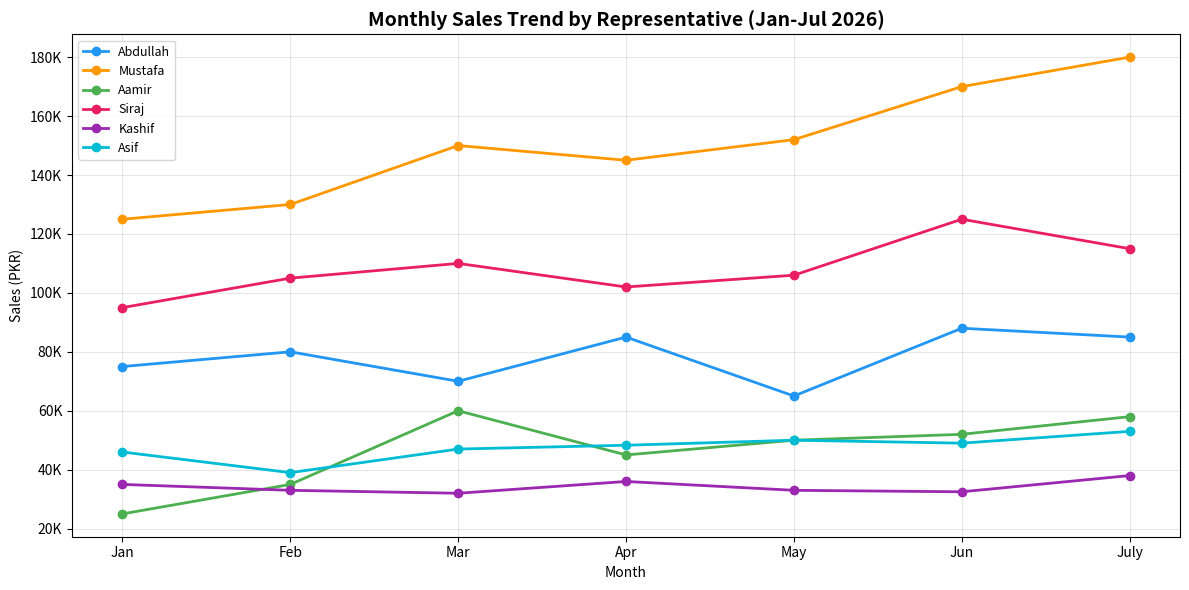

This figure's Python source: (Note: this script raises an exception after producing the figure.)
import matplotlib
matplotlib.use('Agg')
import matplotlib.pyplot as plt
import matplotlib.ticker as mticker
import numpy as np
import os

output_dir = r"C:\Users\DELL LATITUDE 5520\.openclaw\workspace\temp_attachments"

# ---- DATA ----
months = ['Jan', 'Feb', 'Mar', 'Apr', 'May', 'Jun', 'July']
reps = ['Abdullah', 'Mustafa', 'Aamir', 'Siraj', 'Kashif', 'Asif']

data = {
    'Abdullah': [75000, 80000, 70000, 85000, 65000, 88000, 85000],
    'Mustafa':  [125000, 130000, 150000, 145000, 152000, 170000, 180000],
    'Aamir':    [25000, 35000, 60000, 45000, 50000, 52000, 58000],
    'Siraj':    [95000, 105000, 110000, 102000, 106000, 125000, 115000],
    'Kashif':   [35000, 33000, 32000, 36000, 33000, 32500, 38000],
    'Asif':     [46000, 39000, 47000, 48300, 50000, 49000, 53000],
}

monthly_totals = [401000, 422000, 469000, 461300, 456000, 516500, 529000]
colors = ['#2196F3', '#FF9800', '#4CAF50', '#E91E63', '#9C27B0', '#00BCD4']

# Totals per rep
rep_totals = {r: sum(data[r]) for r in reps}
total_all = sum(rep_totals.values())

# YTD Targets from spreadsheet
ytd_target = 1200000

# ---- Chart 1: Monthly Trend Lines ----
fig, ax = plt.subplots(figsize=(12, 6))
for i, rep in enumerate(reps):
    ax.plot(months, data[rep], marker='o', linewidth=2, color=colors[i], label=rep, markersize=6)

ax.set_title('Monthly Sales Trend by Representative (Jan-Jul 2026)', fontsize=14, fontweight='bold')
ax.set_xlabel('Month')
ax.set_ylabel('Sales (PKR)')
ax.yaxis.set_major_formatter(mticker.FuncFormatter(lambda x, _: f'{x/1000:.0f}K'))
ax.legend(loc='upper left', fontsize=9)
ax.grid(True, alpha=0.3)
plt.tight_layout()
chart1_path = os.path.join(output_dir, 'chart1_monthly_trend.png')
fig.savefig(chart1_path, dpi=150)
plt.close()
print("Chart 1 saved:", chart1_path)

# ---- Chart 2: Total Sales per Rep with Target Line ----
fig, ax = plt.subplots(figsize=(10, 6))
bars = ax.bar(reps, [rep_totals[r] for r in reps], color=colors, edgecolor='white')
ax.axhline(y=ytd_target, color='red', linestyle='--', linewidth=2, label=f'YTD Target: PKR {ytd_target:,.0f}')

for bar, val in zip(bars, [rep_totals[r] for r in reps]):
    ax.text(bar.get_x() + bar.get_width()/2, bar.get_height() + 15000,
            f'{val/1000:.0f}K', ha='center', fontsize=9, fontweight='bold')

ax.set_title('YTD Sales by Representative vs Target (Jan-Jul 2026)', fontsize=14, fontweight='bold')
ax.set_ylabel('Total Sales (PKR)')
ax.yaxis.set_major_formatter(mticker.FuncFormatter(lambda x, _: f'{x/1000:.0f}K'))
ax.legend()
ax.grid(True, alpha=0.3, axis='y')
plt.tight_layout()
chart2_path = os.path.join(output_dir, 'chart2_rep_totals.png')
fig.savefig(chart2_path, dpi=150)
plt.close()
print("Chart 2 saved:", chart2_path)

# ---- Chart 3: Monthly Totals Bar Chart ----
fig, ax = plt.subplots(figsize=(10, 5))
gradient = plt.cm.Blues(np.linspace(0.4, 0.9, len(months)))
bars = ax.bar(months, monthly_totals, color=gradient, edgecolor='white')

for bar, val in zip(bars, monthly_totals):
    ax.text(bar.get_x() + bar.get_width()/2, bar.get_height() + 5000,
            f'{val/1000:.0f}K', ha='center', fontsize=10, fontweight='bold')

ax.set_title('Total Monthly Sales (Jan-Jul 2026)', fontsize=14, fontweight='bold')
ax.set_ylabel('Total Sales (PKR)')
ax.yaxis.set_major_formatter(mticker.FuncFormatter(lambda x, _: f'{x/1000:.0f}K'))
ax.grid(True, alpha=0.3, axis='y')
plt.tight_layout()
chart3_path = os.path.join(output_dir, 'chart3_monthly_totals.png')
fig.savefig(chart3_path, dpi=150)
plt.close()
print("Chart 3 saved:", chart3_path)

# ---- Chart 4: Share of Total Pie ----
fig, ax = plt.subplots(figsize=(8, 8))
wedges, texts, autotexts = ax.pie(
    [rep_totals[r] for r in reps],
    labels=reps,
    colors=colors,
    autopct='%1.1f%%',
    startangle=140,
    explode=(0.02, 0.08, 0.02, 0.05, 0.02, 0.02)
)
for t in autotexts:
    t.set_fontsize(10)
    t.set_fontweight('bold')
ax.set_title('Sales Contribution by Representative (Jan-Jul 2026)', fontsize=14, fontweight='bold')
plt.tight_layout()
chart4_path = os.path.join(output_dir, 'chart4_share_pie.png')
fig.savefig(chart4_path, dpi=150)
plt.close()
print("Chart 4 saved:", chart4_path)

# ---- Chart 5: Performance vs Average ----
avg_monthly = sum(monthly_totals) / len(months)
fig, ax = plt.subplots(figsize=(10, 5))
ax.bar(months, monthly_totals, color=['#4CAF50' if v >= avg_monthly else '#FF5722' for v in monthly_totals], edgecolor='white')
ax.axhline(y=avg_monthly, color='blue', linestyle='--', linewidth=2, label=f'Average: PKR {avg_monthly:,.0f}')

for i, val in enumerate(monthly_totals):
    diff = val - avg_monthly
    symbol = '+' if diff >= 0 else ''
    ax.text(i, val + 5000, f'{symbol}{diff/1000:.0f}K', ha='center', fontsize=9,
            color='green' if diff >= 0 else 'red')

ax.set_title('Monthly Performance vs Average (Jan-Jul 2026)', fontsize=14, fontweight='bold')
ax.set_ylabel('Total Sales (PKR)')
ax.set_xticks(range(len(months)))
ax.set_xticklabels(months)
ax.yaxis.set_major_formatter(mticker.FuncFormatter(lambda x, _: f'{x/1000:.0f}K'))
ax.legend()
ax.grid(True, alpha=0.3, axis='y')
plt.tight_layout()
chart5_path = os.path.join(output_dir, 'chart5_vs_avg.png')
fig.savefig(chart5_path, dpi=150)
plt.close()
print("Chart 5 saved:", chart5_path)

# ---- Summary Stats ----
print("\n=== SALES SUMMARY ===")
print(f"Total Sales (Jan-Jul): PKR {total_all:,}")
print(f"Monthly Average: PKR {avg_monthly:,.0f}")
print(f"Best Month: {months[monthly_totals.index(max(monthly_totals))]} (PKR {max(monthly_totals):,})")
print(f"Worst Month: {months[monthly_totals.index(min(monthly_totals))]} (PKR {min(monthly_totals):,})")
print(f"Growth (Jan to July): {((monthly_totals[-1] - monthly_totals[0]) / monthly_totals[0] * 100):.1f}%")

top_rep = max(rep_totals, key=rep_totals.get)
print(f"Top Performer: {top_rep} (PKR {rep_totals[top_rep]:,} - {rep_totals[top_rep]/total_all*100:.1f}%)")

bottom_rep = min(rep_totals, key=rep_totals.get)
print(f"Lowest Performer: {bottom_rep} (PKR {rep_totals[bottom_rep]:,} - {rep_totals[bottom_rep]/total_all*100:.1f}%)")

# Aamir specific
aamir_total = rep_totals['Aamir']
aamir_last_month = data['Aamir'][-1]
aamir_first_month = data['Aamir'][0]
print(f"\nAamir Growth: {(aamir_last_month - aamir_first_month) / aamir_first_month * 100:.1f}% (from Jan to July)")

print("\nDone! All charts generated.")
